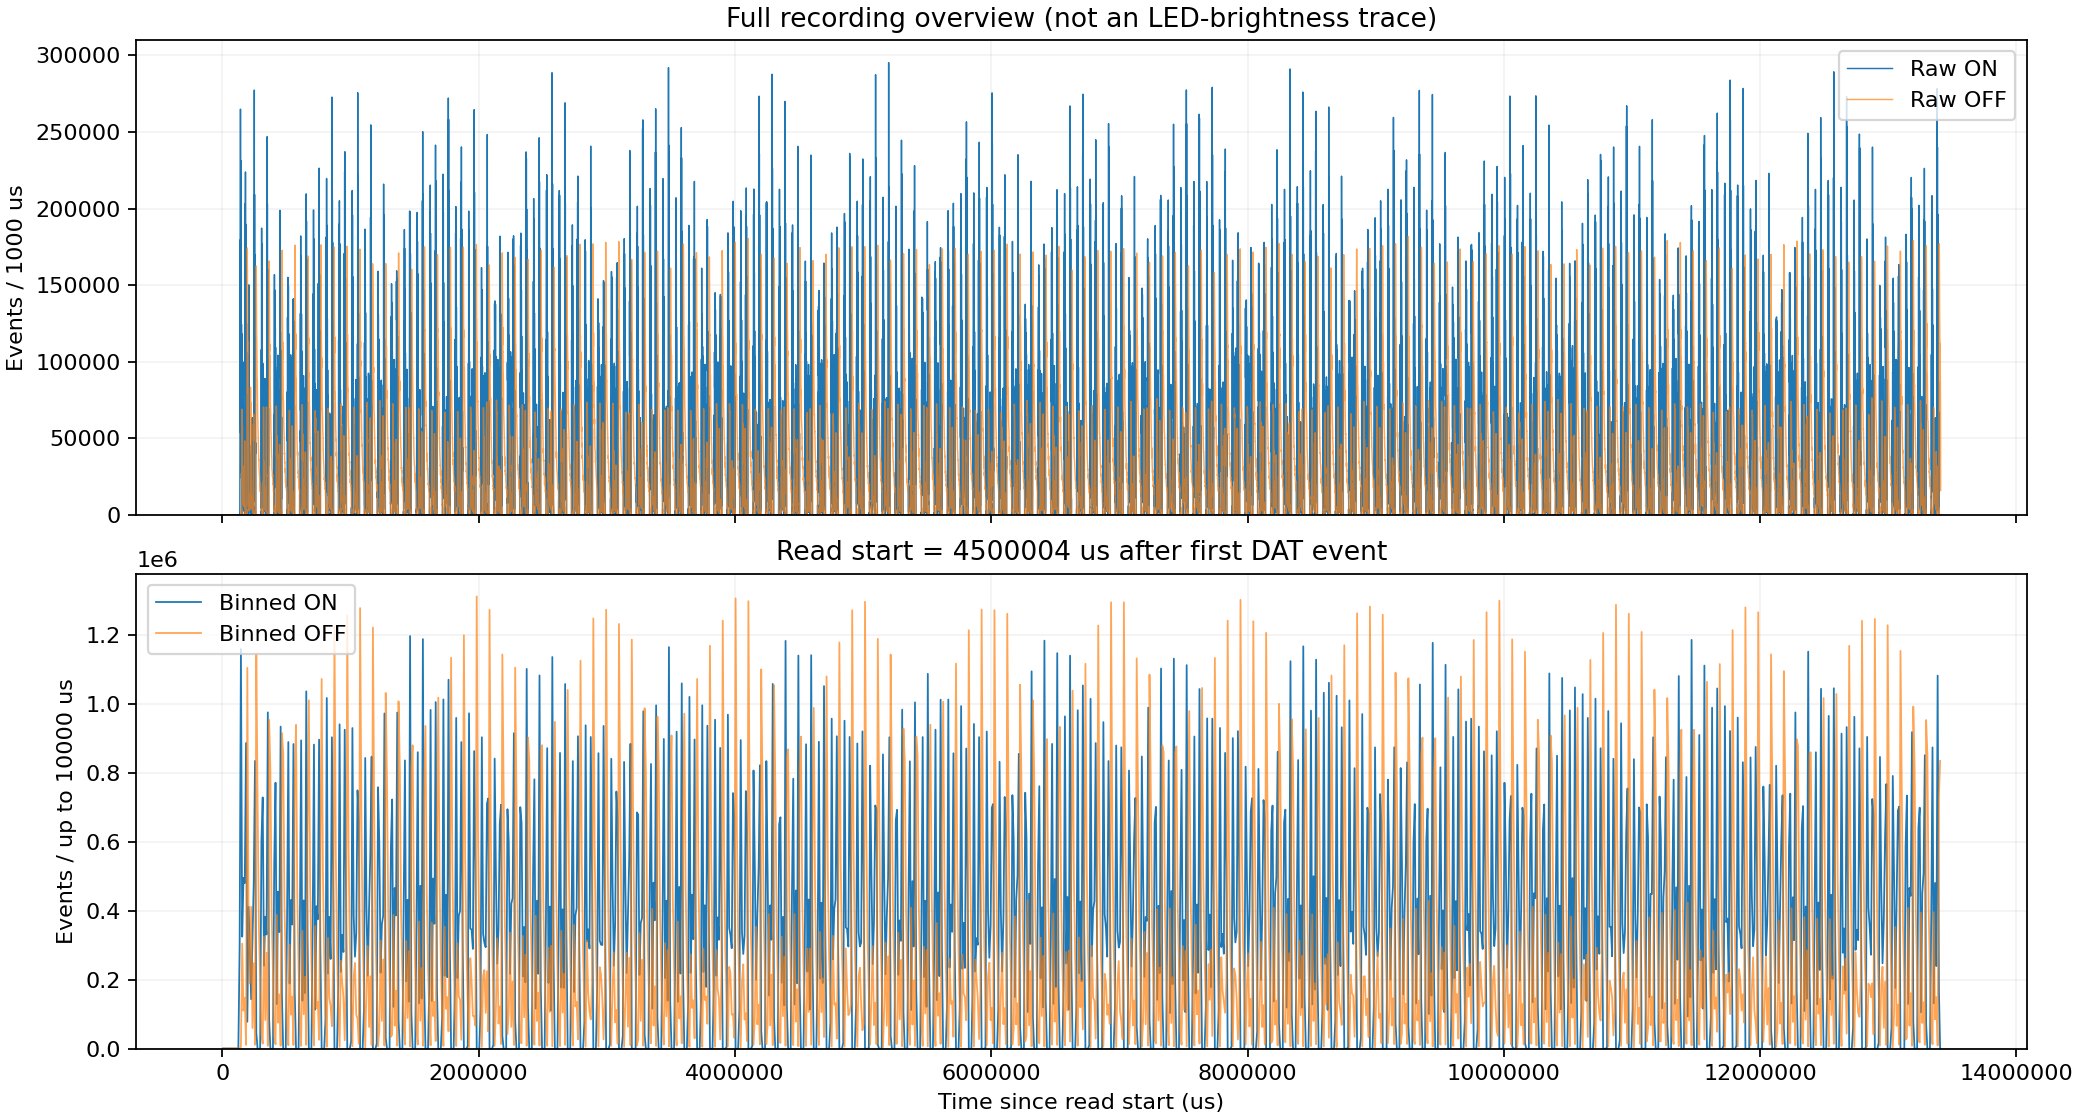

Data behind this chart, as committed beside it:
bin_start_after_read_us, bin_start_after_file_first_us, ON, OFF, TOTAL, bin_us
0, 4500004, 88, 115, 203, 1000
1000, 4501004, 146, 83, 229, 1000
2000, 4502004, 102, 90, 192, 1000
3000, 4503004, 93, 133, 226, 1000
4000, 4504004, 74, 108, 182, 1000
5000, 4505004, 111, 95, 206, 1000
6000, 4506004, 94, 97, 191, 1000
7000, 4507004, 114, 105, 219, 1000
8000, 4508004, 134, 99, 233, 1000
9000, 4509004, 121, 97, 218, 1000
10000, 4510004, 104, 97, 201, 1000
11000, 4511004, 85, 102, 187, 1000
12000, 4512004, 82, 118, 200, 1000
13000, 4513004, 102, 121, 223, 1000
14000, 4514004, 89, 82, 171, 1000
15000, 4515004, 103, 111, 214, 1000
16000, 4516004, 99, 123, 222, 1000
17000, 4517004, 103, 103, 206, 1000
18000, 4518004, 94, 91, 185, 1000
19000, 4519004, 116, 89, 205, 1000
20000, 4520004, 109, 117, 226, 1000
21000, 4521004, 92, 93, 185, 1000
22000, 4522004, 101, 101, 202, 1000
23000, 4523004, 102, 84, 186, 1000
24000, 4524004, 96, 119, 215, 1000
25000, 4525004, 86, 100, 186, 1000
26000, 4526004, 99, 123, 222, 1000
27000, 4527004, 90, 134, 224, 1000
28000, 4528004, 98, 92, 190, 1000
29000, 4529004, 125, 84, 209, 1000
30000, 4530004, 113, 109, 222, 1000
31000, 4531004, 114, 105, 219, 1000
32000, 4532004, 85, 126, 211, 1000
33000, 4533004, 91, 132, 223, 1000
34000, 4534004, 96, 101, 197, 1000
35000, 4535004, 102, 113, 215, 1000
36000, 4536004, 121, 87, 208, 1000
37000, 4537004, 115, 102, 217, 1000
38000, 4538004, 99, 113, 212, 1000
39000, 4539004, 113, 88, 201, 1000
40000, 4540004, 106, 106, 212, 1000
41000, 4541004, 101, 96, 197, 1000
42000, 4542004, 98, 124, 222, 1000
43000, 4543004, 102, 109, 211, 1000
44000, 4544004, 94, 102, 196, 1000
45000, 4545004, 105, 120, 225, 1000
46000, 4546004, 115, 88, 203, 1000
47000, 4547004, 93, 113, 206, 1000
48000, 4548004, 82, 115, 197, 1000
49000, 4549004, 82, 125, 207, 1000
50000, 4550004, 103, 101, 204, 1000
51000, 4551004, 108, 109, 217, 1000
52000, 4552004, 107, 116, 223, 1000
53000, 4553004, 92, 93, 185, 1000
54000, 4554004, 72, 93, 165, 1000
55000, 4555004, 79, 90, 169, 1000
56000, 4556004, 102, 130, 232, 1000
57000, 4557004, 118, 126, 244, 1000
58000, 4558004, 106, 104, 210, 1000
59000, 4559004, 109, 96, 205, 1000
... 13,349 more rows
